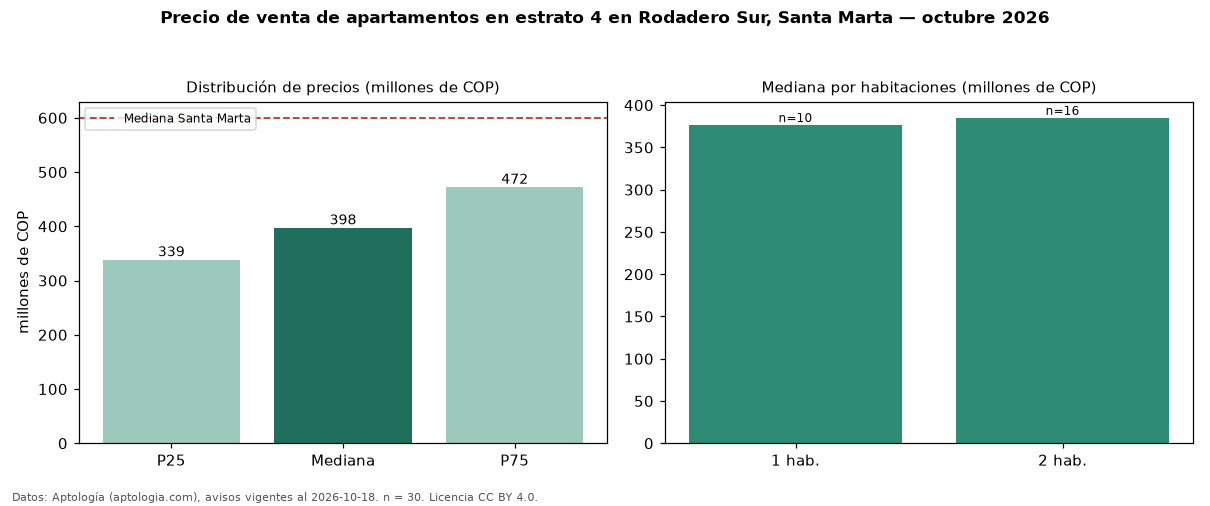

The table this chart was drawn from, first rows:
seccion, metrica, valor, moneda, n
filtro, estrato, 4, , 30
precio, p25, 338750000, COP, 30
precio, mediana, 397500000, COP, 30
precio, p75, 472500000, COP, 30
precio, minimo, 190000000, COP, 30
precio, maximo, 1300000000, COP, 30
m2, mediana_precio_m2, 6488527, COP, 30
m2, area_mediana_m2, 59.0, m2, 30
admin, mediana_admin_mes, 431500, COP, 20
banos, mediana_banos, 2.0, , 
estrato, estrato_mas_frecuente, 4, , 30
habitaciones, 1, 376500000, COP, 10
habitaciones, 2, 385000000, COP, 16
ciudad, mediana_ciudad_referencia, 600000000, COP, 
ciudad, mediana_m2_ciudad, 8720930, COP, 
fuente, fecha_datos, 2026-10-18, , 
fuente, atribucion, https://www.aptologia.com/venta/santa-ma…, , 
fuente, licencia, CC BY 4.0, , 
